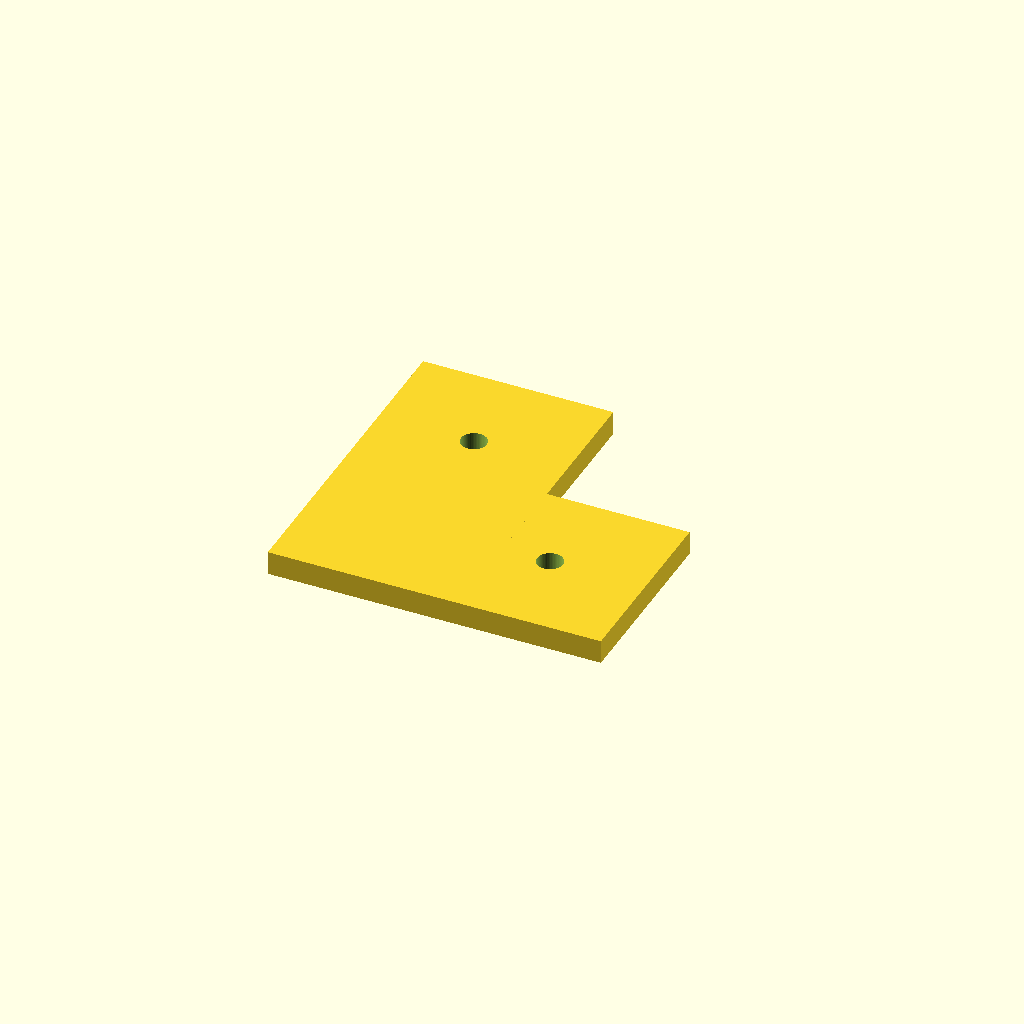
Cell 1 — every parameter at its default value.
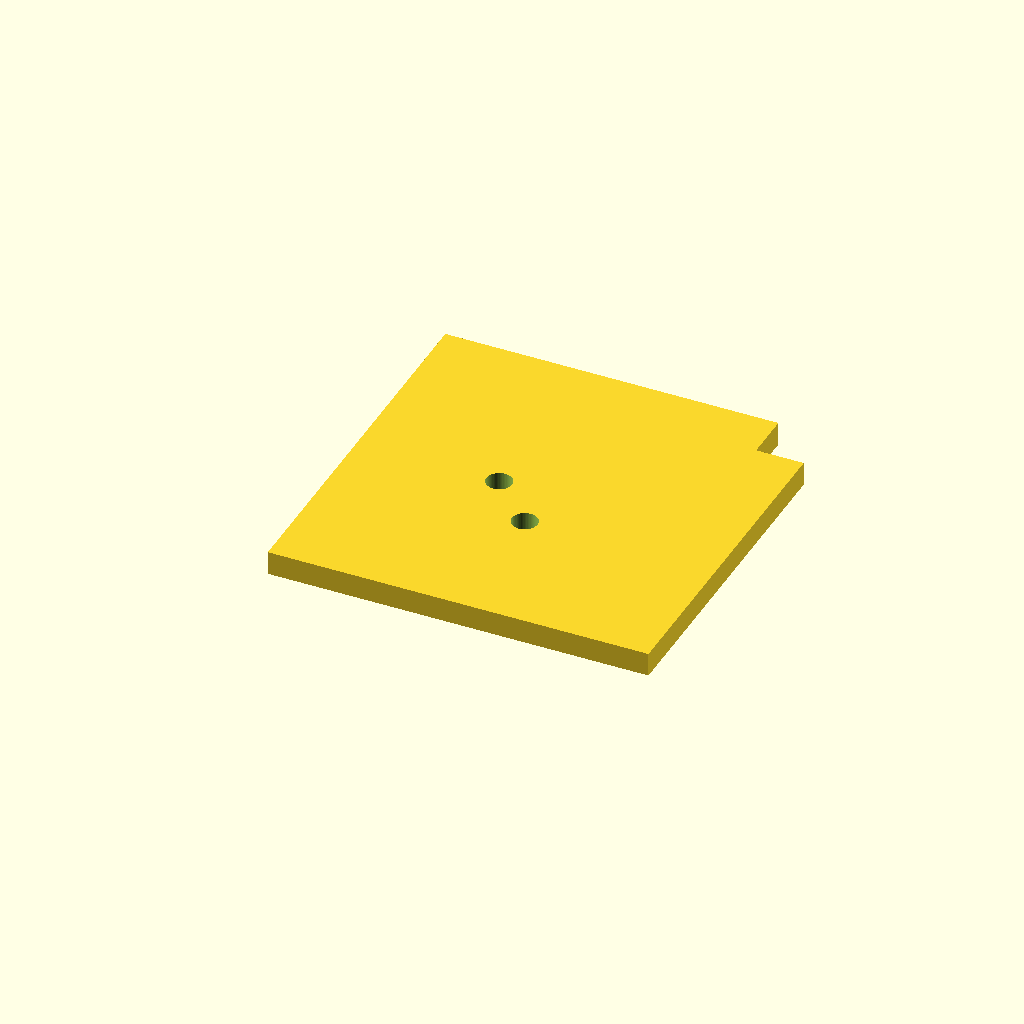
Cell 2: profile = 80 (everything else at default).
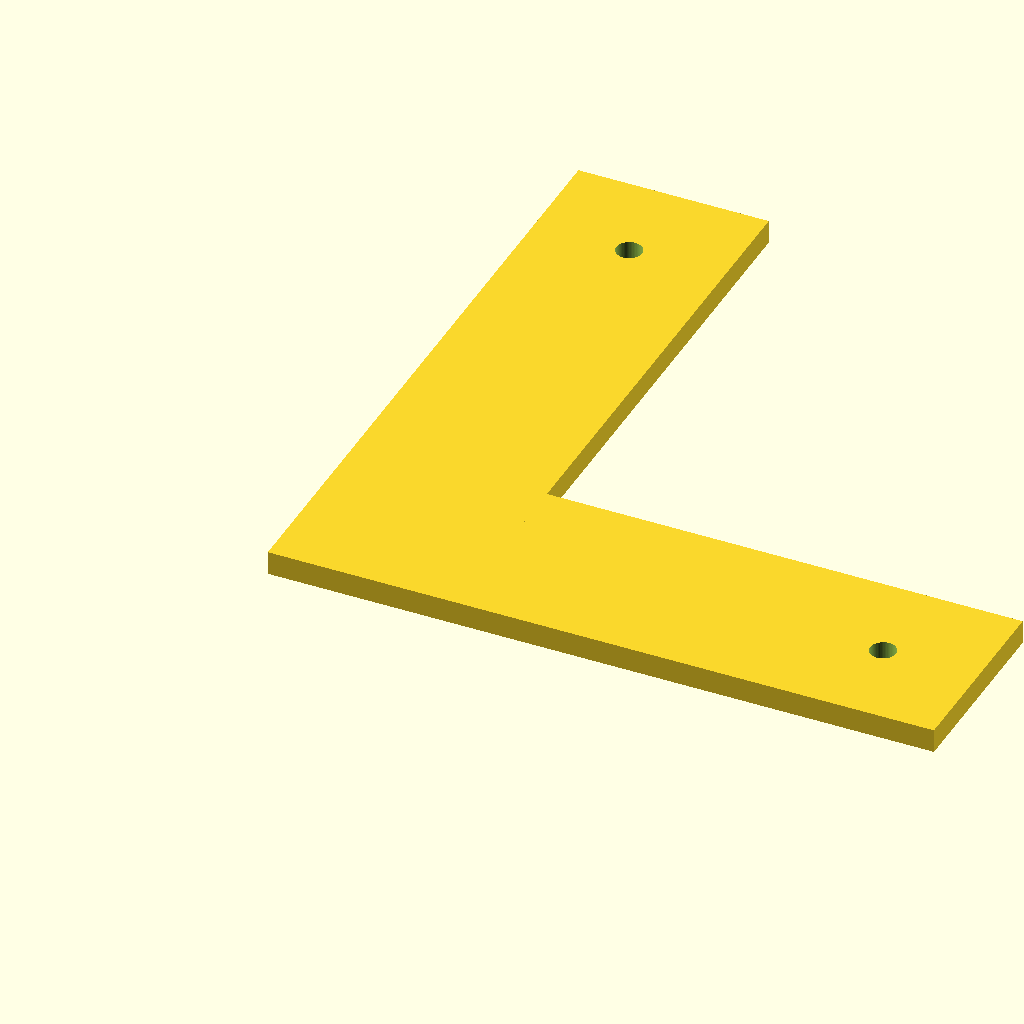
Cell 3: arm = 140 (everything else at default).
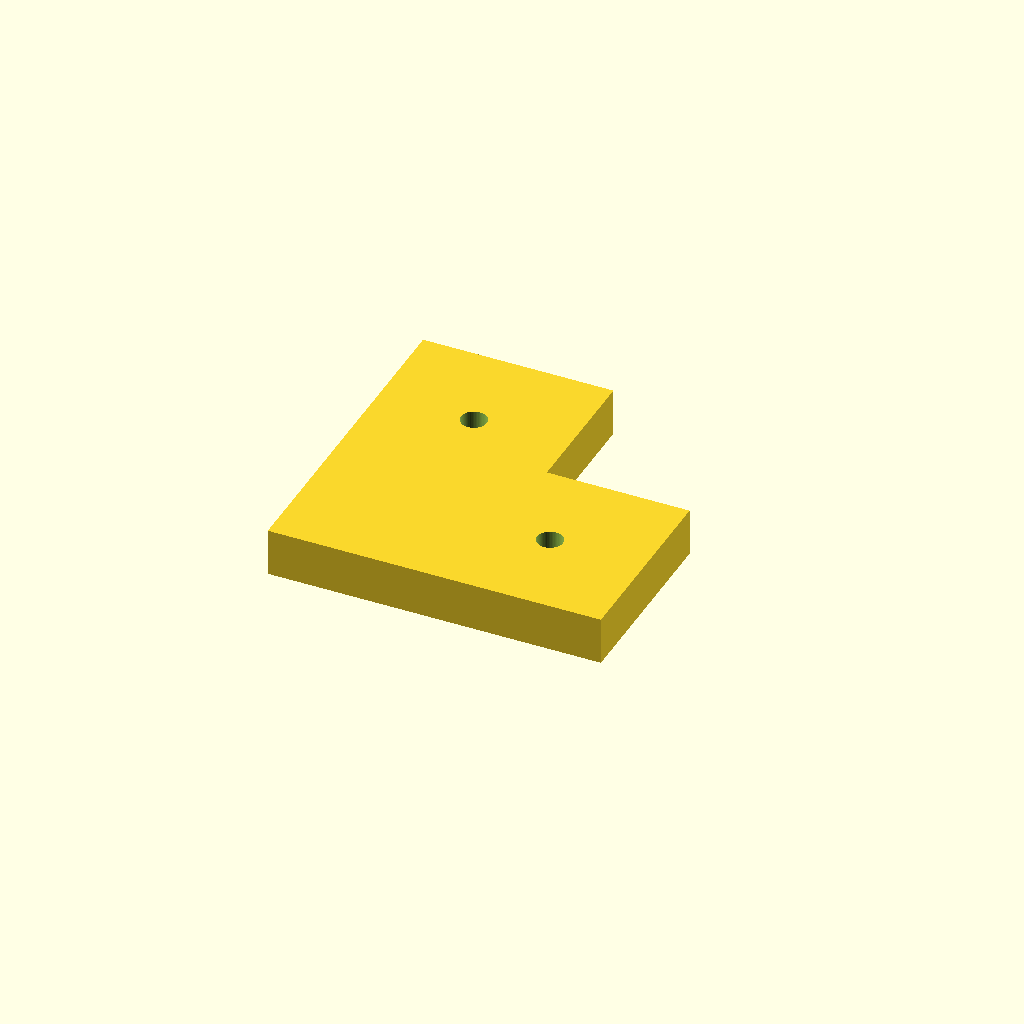
Cell 4: the same model with plate_t = 10.
All cells are drawn from one camera (rotation 55°, 0°, 25°, orthographic, colour scheme Cornfield), so only the parameter changes between them.
The OpenSCAD source (optional_data/data/parts/part_0765.scad):
// V-slot corner connector.
$fn = 60;
eps = 0.02;
profile = 40;
arm = 70;
plate_t = 5;
difference() {
    union() { cube([arm,profile,plate_t]); cube([profile,arm,plate_t]); }
    for (p=[[profile/2,arm-profile/2],[arm-profile/2,profile/2]]) translate([p[0],p[1],-eps]) cylinder(d=5.4,h=plate_t+2*eps);
}
Parameter table extracted from the source (name, type, default, range or options):
eps: number, default 0.02
profile: number, default 40
arm: number, default 70
plate_t: number, default 5
